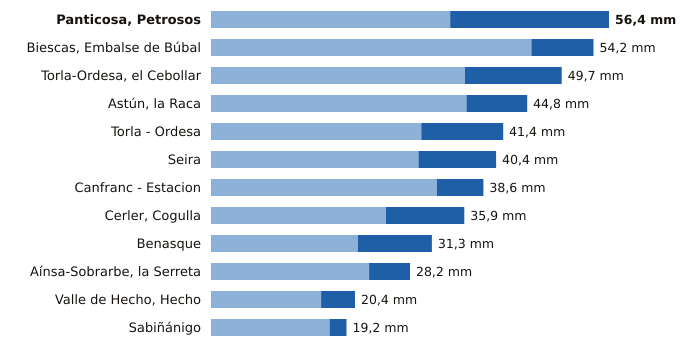

Source data for this figure (header and first rows):
estacion, provincia, indicativo, mm_6_dias_anteriores, mm_hoy, mm_7_dias, horas_de_hoy
Panticosa, Petrosos, Huesca, 9451F, 33.9, 22.5, 56.4, 21
Biescas, Embalse de Búbal, Huesca, 9453X, 45.4, 8.8, 54.2, 21
Torla-Ordesa, el Cebollar, Huesca, 9814I, 36.0, 13.7, 49.7, 21
Astún, la Raca, Huesca, 9195C, 36.2, 8.6, 44.8, 21
Torla - Ordesa, Huesca, 9814X, 29.8, 11.6, 41.4, 21
Seira, Huesca, 9843A, 29.4, 11.0, 40.4, 21
Canfranc - Estacion, Huesca, 9198X, 32.0, 6.6, 38.6, 21
Cerler, Cogulla, Huesca, 9839V, 24.8, 11.1, 35.9, 21
Benasque, Huesca, 9838B, 20.8, 10.5, 31.3, 21
Aínsa-Sobrarbe, la Serreta, Huesca, 9808X, 22.4, 5.8, 28.2, 21
Valle de Hecho, Hecho, Huesca, 9207, 15.6, 4.8, 20.4, 21
Sabiñánigo, Huesca, 9460X, 16.8, 2.4, 19.2, 21
